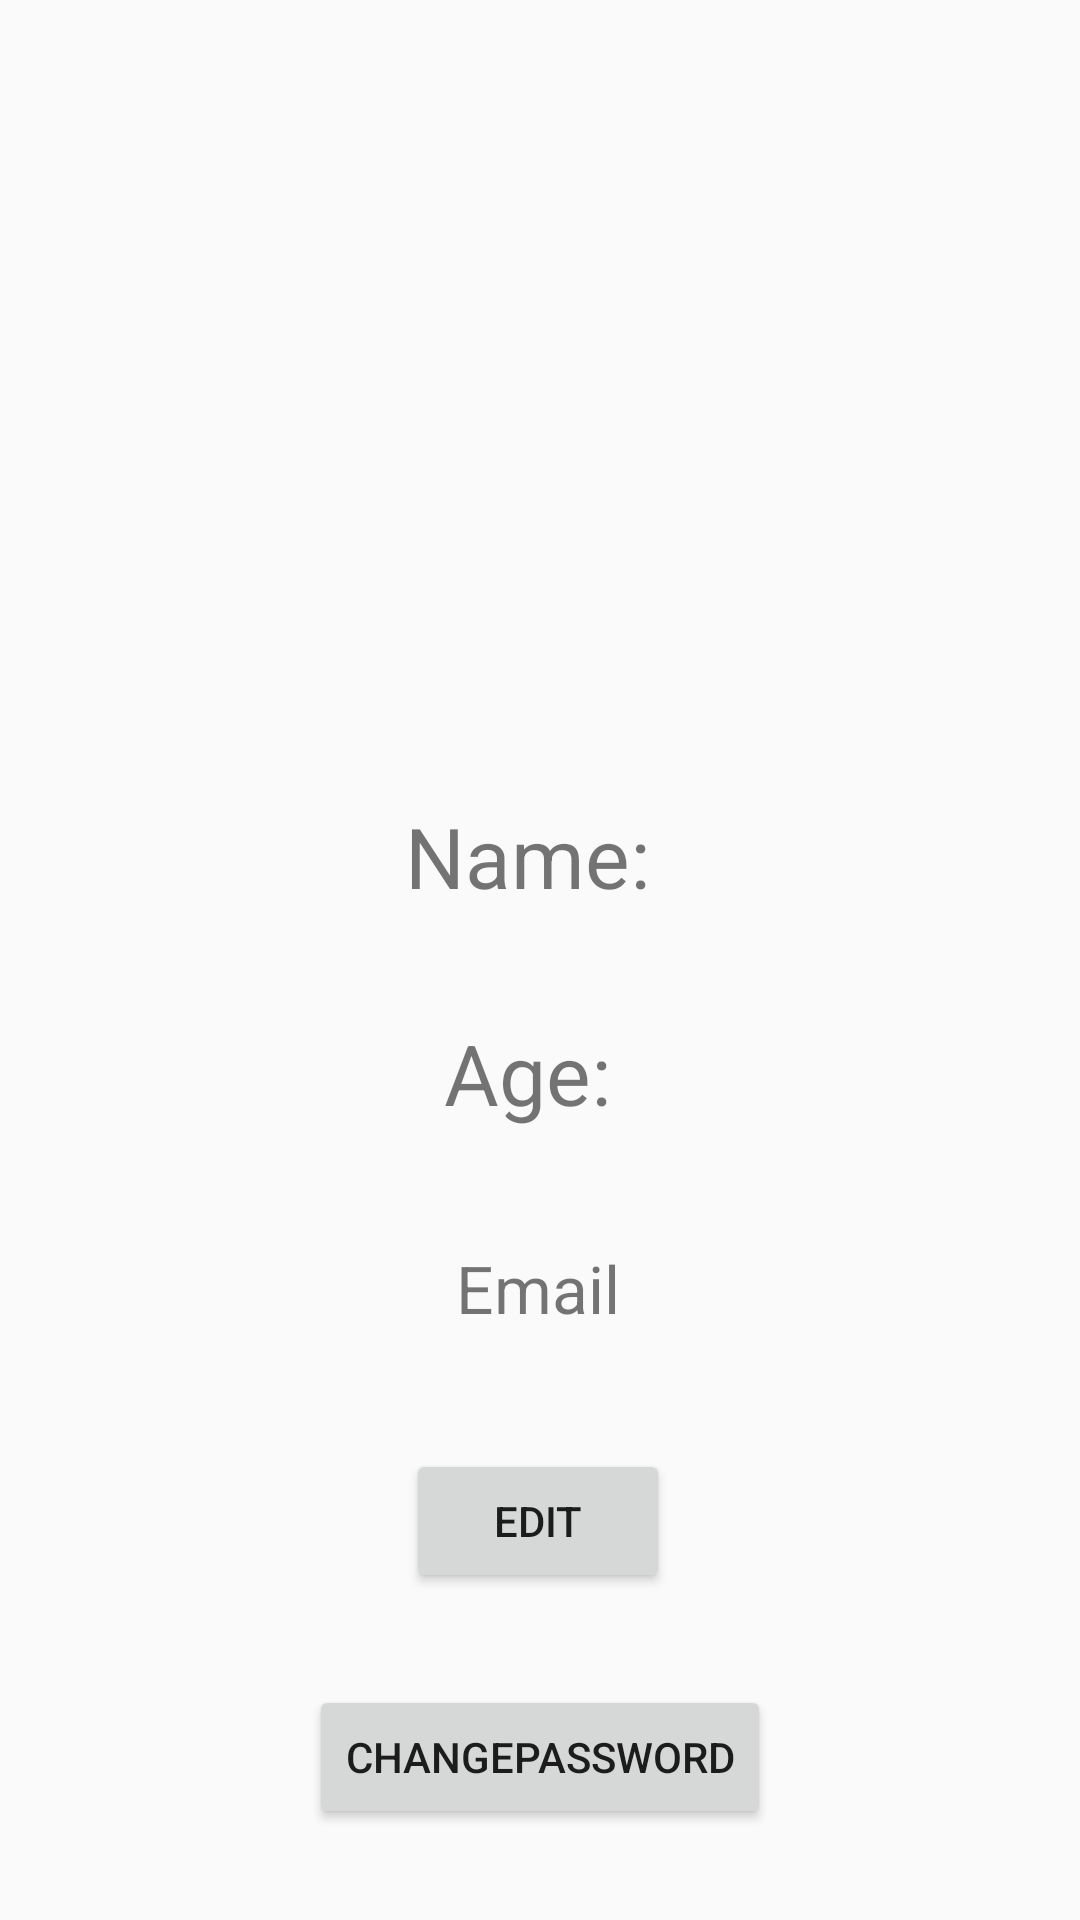

Write the Android layout XML for this screen, with the resource values it uses.
<!-- AndroidManifest.xml: application theme AppTheme -->
<!-- res/layout/activity_profile.xml -->
<?xml version="1.0" encoding="utf-8"?>
<androidx.constraintlayout.widget.ConstraintLayout xmlns:android="http://schemas.android.com/apk/res/android"
    xmlns:app="http://schemas.android.com/apk/res-auto"
    xmlns:tools="http://schemas.android.com/tools"
    android:layout_width="match_parent"
    android:layout_height="match_parent"
    tools:context=".ProfileActivity">

    <ImageView
        android:id="@+id/ivProfilePic"
        android:layout_width="200dp"
        android:layout_height="200dp"
        android:layout_marginBottom="8dp"
        android:layout_marginEnd="8dp"
        android:layout_marginStart="8dp"
        android:layout_marginTop="8dp"
        app:layout_constraintBottom_toBottomOf="parent"
        app:layout_constraintEnd_toEndOf="parent"
        app:layout_constraintStart_toStartOf="parent"
        app:layout_constraintTop_toTopOf="parent"
        app:layout_constraintVertical_bias="0.09"
        app:srcCompat="@mipmap/ic_launcher" />

    <TextView
        android:id="@+id/tvProfileName"
        android:layout_width="wrap_content"
        android:layout_height="wrap_content"
        android:layout_marginBottom="336dp"
        android:layout_marginEnd="8dp"
        android:layout_marginStart="8dp"
        android:text="Name: "
        android:textSize="28dp"
        app:layout_constraintBottom_toBottomOf="parent"
        app:layout_constraintEnd_toEndOf="parent"
        app:layout_constraintHorizontal_bias="0.498"
        app:layout_constraintStart_toStartOf="parent" />

    <TextView
        android:id="@+id/tvProfileAge"
        android:layout_width="wrap_content"
        android:layout_height="wrap_content"
        android:layout_marginBottom="8dp"
        android:layout_marginEnd="8dp"
        android:layout_marginStart="8dp"
        android:layout_marginTop="8dp"
        android:text="Age: "
        android:textSize="28dp"
        app:layout_constraintBottom_toBottomOf="parent"
        app:layout_constraintEnd_toEndOf="parent"
        app:layout_constraintHorizontal_bias="0.498"
        app:layout_constraintStart_toStartOf="parent"
        app:layout_constraintTop_toBottomOf="@+id/tvProfileName"
        app:layout_constraintVertical_bias="0.095" />

    <TextView
        android:id="@+id/tvProfileEmail"
        android:layout_width="wrap_content"
        android:layout_height="wrap_content"
        android:layout_marginBottom="196dp"
        android:layout_marginEnd="8dp"
        android:layout_marginStart="8dp"
        android:text="Email"
        android:textSize="22dp"
        app:layout_constraintBottom_toBottomOf="parent"
        app:layout_constraintEnd_toEndOf="parent"
        app:layout_constraintHorizontal_bias="0.498"
        app:layout_constraintStart_toStartOf="parent" />

    <Button
        android:id="@+id/btnProfileUpdate"
        android:layout_width="wrap_content"
        android:layout_height="wrap_content"
        android:layout_marginBottom="8dp"
        android:layout_marginEnd="8dp"
        android:layout_marginStart="8dp"
        android:layout_marginTop="8dp"
        android:text="Edit"
        app:layout_constraintBottom_toBottomOf="parent"
        app:layout_constraintEnd_toEndOf="parent"
        app:layout_constraintHorizontal_bias="0.498"
        app:layout_constraintStart_toStartOf="parent"
        app:layout_constraintTop_toBottomOf="@+id/tvProfileEmail"
        app:layout_constraintVertical_bias="0.234" />

    <Button
        android:id="@+id/btnChangePassword"
        android:layout_width="wrap_content"
        android:layout_height="wrap_content"
        android:layout_marginBottom="8dp"
        android:layout_marginEnd="8dp"
        android:layout_marginStart="8dp"
        android:layout_marginTop="8dp"
        android:text="ChangePassword"
        app:layout_constraintBottom_toBottomOf="parent"
        app:layout_constraintEnd_toEndOf="parent"
        app:layout_constraintStart_toStartOf="parent"
        app:layout_constraintTop_toBottomOf="@+id/btnProfileUpdate" />


</androidx.constraintlayout.widget.ConstraintLayout>
<!-- resources referenced by this layout -->
<resources>
  <style name="AppTheme" parent="Theme.AppCompat.Light.DarkActionBar">
          
          <item name="colorPrimary">@color/colorAccent</item>
          <item name="colorPrimaryDark">@color/colorAccent</item>
          <item name="colorAccent">@color/colorAccent</item>
      </style>
  <!-- not gathered from this repository: default colours our renderer supplied (Android Studio template values) -->
  <color name="colorAccent">#FF03DAC5</color>
</resources>
